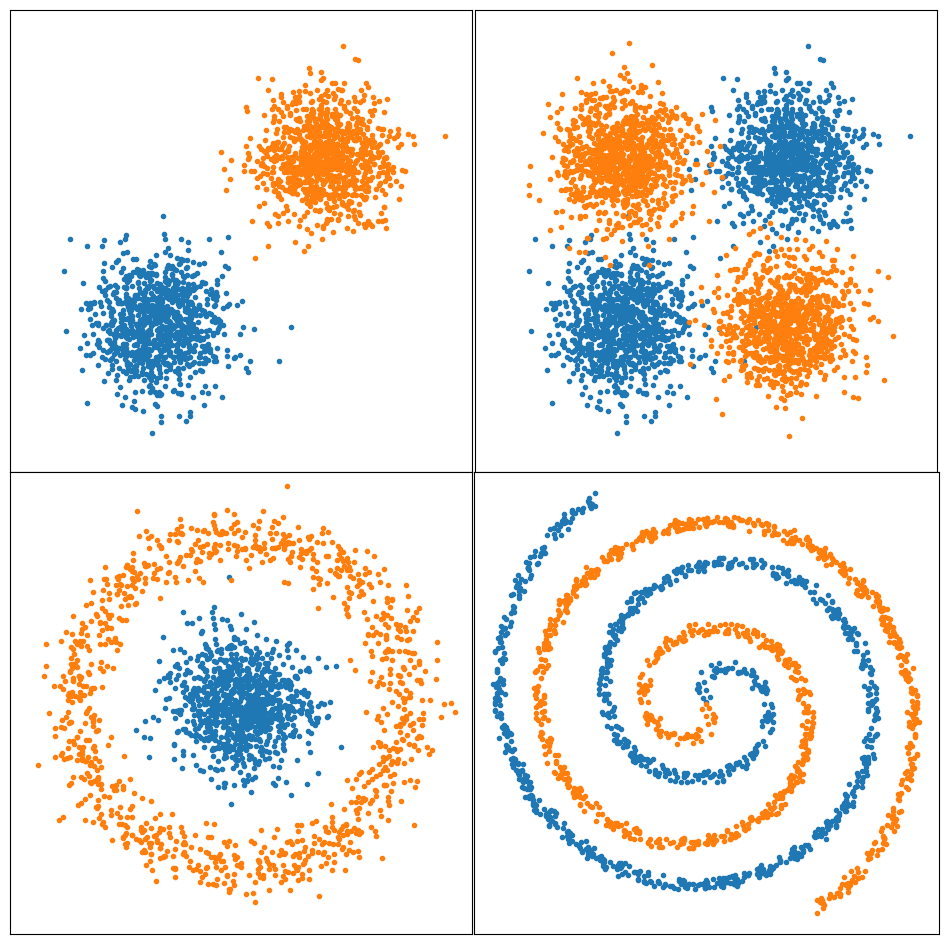

Write the Python code that produced this figure.
from io import StringIO

import numpy as np
import matplotlib.pyplot as plt

def twospirals(n_points, noise=0.7):
    n = np.sqrt(np.random.rand(n_points, 1)) * 780 * (2 * np.pi) / 360
    d1x = -np.cos(n) * n + np.random.rand(n_points, 1) * noise
    d1y = np.sin(n) * n + np.random.rand(n_points, 1) * noise
    return (np.vstack((np.hstack((d1x, d1y)), np.hstack((-d1x, -d1y)))), 
            np.hstack((np.zeros(n_points), np.ones(n_points))))

# definindo o tamanho da figura
fig, ax = plt.subplots(2, 2, figsize=(12, 12))

for l in range(2):
    for c in range(2):
        ax[l][c].xaxis.set_visible(False)
        ax[l][c].yaxis.set_visible(False)
        ax[l][c].set_aspect('equal', adjustable='box')
        ax[l][c].set_xlim(-7, 7)
        ax[l][c].set_ylim(-7, 7)

N = 1000

#####################
x1, y1 = np.random.multivariate_normal(
    [-2.5, -2.5],
     [[1, 0], [0, 1]],
    N
).T

x2, y2 = np.random.multivariate_normal(
    [2.5, 2.5],
    [[1, 0], [0, 1]],
    N
).T

ax[0][0].plot(
    x1, y1, '.',
    x2, y2, '.'
)
#####################
x3, y3 = np.random.multivariate_normal(
    [-2.5, 2.5],
     [[1, 0], [0, 1]],
    N
).T

x4, y4 = np.random.multivariate_normal(
    [2.5, -2.5],
    [[1, 0], [0, 1]],
    N
).T

ax[0][1].plot(
    np.hstack((x1, x2)), np.hstack((y1, y2)), '.',
    np.hstack((x3, x4)), np.hstack((y3, y4)), '.'
)
#####################
xc, yc = np.random.multivariate_normal(
    [0, 0],
    [[1, 0], [0, 1]],
    N
).T

noise = .5
radius = 2.5
theta = np.linspace(0, 2 * np.pi, N)

xt = radius * np.cos(theta)
yt = radius * np.sin(theta)

xt = xt + np.random.normal(xt, noise)
yt = yt + np.random.normal(yt, noise)

# Plot the surface
ax[1][0].plot(
    xc, yc, '.',
    xt, yt, '.'
)

#####################
X, y = twospirals(N)
ax[1][1].plot(X[y == 0, 0], X[y == 0, 1], '.')
ax[1][1].plot(X[y == 1, 0], X[y == 1, 1], '.')

#####################
plt.axis('equal')
plt.subplots_adjust(wspace=0, hspace=0)

# Display the plot
buffer = StringIO()
plt.savefig(buffer, format="svg", transparent=True)
print(buffer.getvalue())
plt.close()
